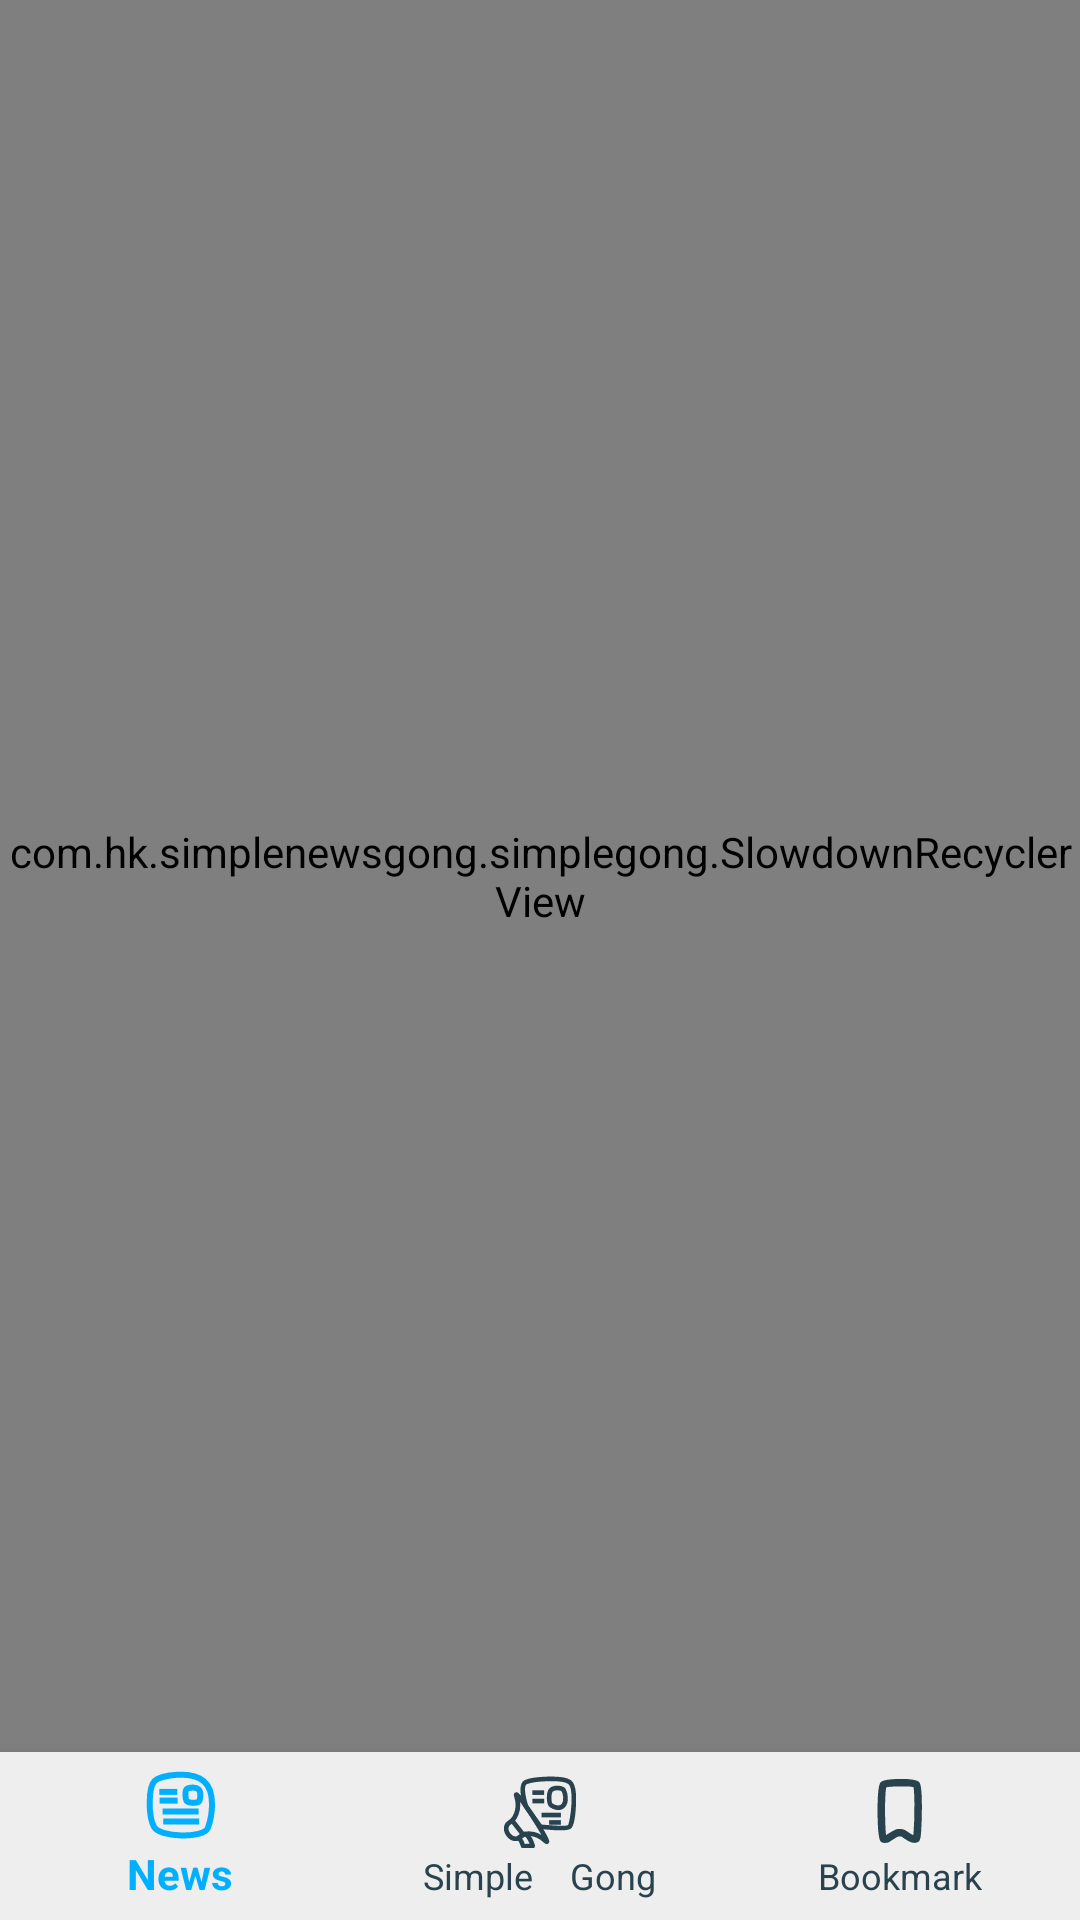

Produce the Android XML layout that renders to this screen, including the resource entries it uses.
<!-- AndroidManifest.xml: application theme AppTheme -->
<!-- res/layout/activity_bookmark_news.xml -->
<?xml version="1.0" encoding="utf-8"?>
<android.support.design.widget.CoordinatorLayout
    xmlns:android="http://schemas.android.com/apk/res/android"
    xmlns:app="http://schemas.android.com/apk/res-auto"
    xmlns:tools="http://schemas.android.com/tools"
    android:layout_width="match_parent"
    android:layout_height="match_parent"
    android:id="@+id/bookmark_news_linearlayout"
    android:fitsSystemWindows="true"
    >

    <com.hk.simplenewsgong.simplegong.SlowdownRecyclerView
        android:id="@+id/recyclerview_slowdown"
        android:layout_width="match_parent"
        android:layout_height="match_parent"
        android:layout_gravity="center"
        android:clipToPadding="false"
        android:paddingBottom="56dp" />

    <android.support.design.widget.BottomNavigationView
        xmlns:android="http://schemas.android.com/apk/res/android"
        xmlns:app="http://schemas.android.com/apk/res-auto"
        android:id="@+id/bottom_mainnews_navigation"
        android:layout_width="match_parent"
        android:layout_height="56dp"
        android:layout_gravity="bottom"
        app:itemBackground="@color/test_color"
        app:itemIconTint="@drawable/navigation_item_color"
        app:itemTextColor="@drawable/navigation_item_color"
        app:menu="@menu/navigation_items" />

</android.support.design.widget.CoordinatorLayout>
<!-- resources referenced by this layout -->
<resources>
  <color name="test_color">#ffeeeeee</color>
  <!-- drawable navigation_item_color (drawable) -->
  <?xml version="1.0" encoding="utf-8"?>
  <selector xmlns:android="http://schemas.android.com/apk/res/android">
      <item android:color="@color/not_selected_item_color" android:state_checked="false" />
      <item android:color="@color/selected_item_color" android:state_checked="true" />
  </selector>
  <style name="AppTheme" parent="Theme.AppCompat.Light.DarkActionBar">
          <item name="colorPrimary">@color/colorPrimary</item>
          <item name="colorPrimaryDark">@color/colorPrimaryDark</item>
          <item name="colorAccent">@color/colorAccent</item>
          <item name="preferenceTheme">@style/PreferenceThemeOverlay.v14.Material</item>
      </style>
  <color name="not_selected_item_color">#29434e</color>
  <color name="selected_item_color">#00b0ff</color>
  <color name="colorPrimary">#819ca9</color>
  <color name="colorPrimaryDark">#303F9F</color>
  <color name="colorAccent">#FF4081</color>
</resources>
